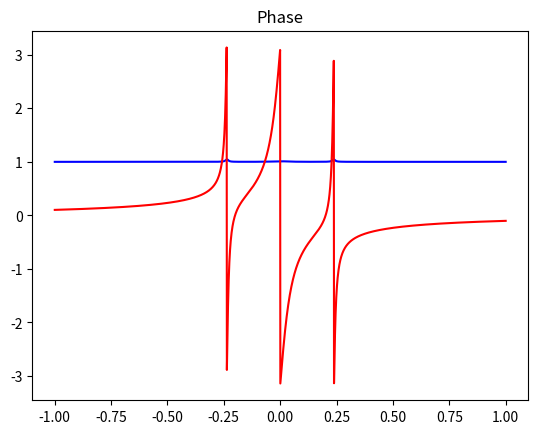

Python code for this plot:
# -*- coding: utf-8 -*-
"""
Created on Mon Feb 11 15:00:19 2019

[redacted]
"""

# -*- coding: utf-8 -*-
"""
Created on Wed Dec 12 13:39:29 2018

[redacted]
"""

import cmath
import numpy as np
import matplotlib.pyplot as plt

ran = 2000
phi1 = -1
phi2 = -1
phi3 = -1
r1 =  0.9465476797
r2 = 0.99189867767
r3 = 0.9798389
lamd = 0.000001550
Q = 6000000
b = 0.000025
l = 2*np.pi*b
n = 3.45

#aa = (2*np.pi*n)/(Q*lamd)
aa = -1.0001
#aa2 = (2*np.pi*n)/(Q*lamd)
aa2 = -1.1001
aa3 = -1.00001
a1 = np.exp((-aa*l)/2)
a2 = np.exp((-aa2*l)/2)
a3 = np.exp((-aa3*l)/2)

#r1 = r2*a1 #critical

Etai = np.ndarray(ran, float)
Erai = np.ndarray(ran, float)
PHI = np.ndarray(ran, float)

phi1t = np.ndarray(ran, float)
phi2t = np.ndarray(ran, float)

for i in range(0,ran):
    
    
    Er23 = (r3-np.exp(1j*phi3)*np.exp(-aa3*l/2))/(1-r3*np.exp(1j*phi3)*np.exp(-aa3*l/2)) #coupling r23
    
    Er12 = (r2-Er23*np.exp(1j*phi2)*np.exp(-aa2*l/2))/(1-r2*Er23*np.exp(1j*phi2)*np.exp(-aa3*l/2)) #coupling r12
    
    Eta = (r1-Er12*a1*np.exp(1j*phi1)*np.exp(-aa*l/2))/(1-r1*Er12*np.exp(1j*phi1)*np.exp(-aa*l/2)) #transmission
    
    #Era = (r1-r2*a1*np.exp(1j*phi1))/(1-r1*r2*a1*np.exp(1j*phi1))
    
    
    phi1 = phi1 + 0.001    
    phi2 = phi2 + 0.001    
    phi3 = phi3 + 0.001
    
    Etai[i] = abs(Eta)**2 
    #Erai[i] = abs(Era)**2
    PHI[i] = np.angle(Eta)

    phi1t[i] = phi1
    phi2t[i] = phi2
    
    
fig = plt.figure()
fig2 = plt.figure()

plt.title("Transmitted field // EIA")
plt.plot(phi1t,Etai, 'b')
plt.show()
fig.savefig('qstemp.png', dpi=200)
plt.title("Phase")
plt.plot(phi2t,PHI, 'r')
plt.show()

#fig2.savefig('qtemp.png', dpi=200)